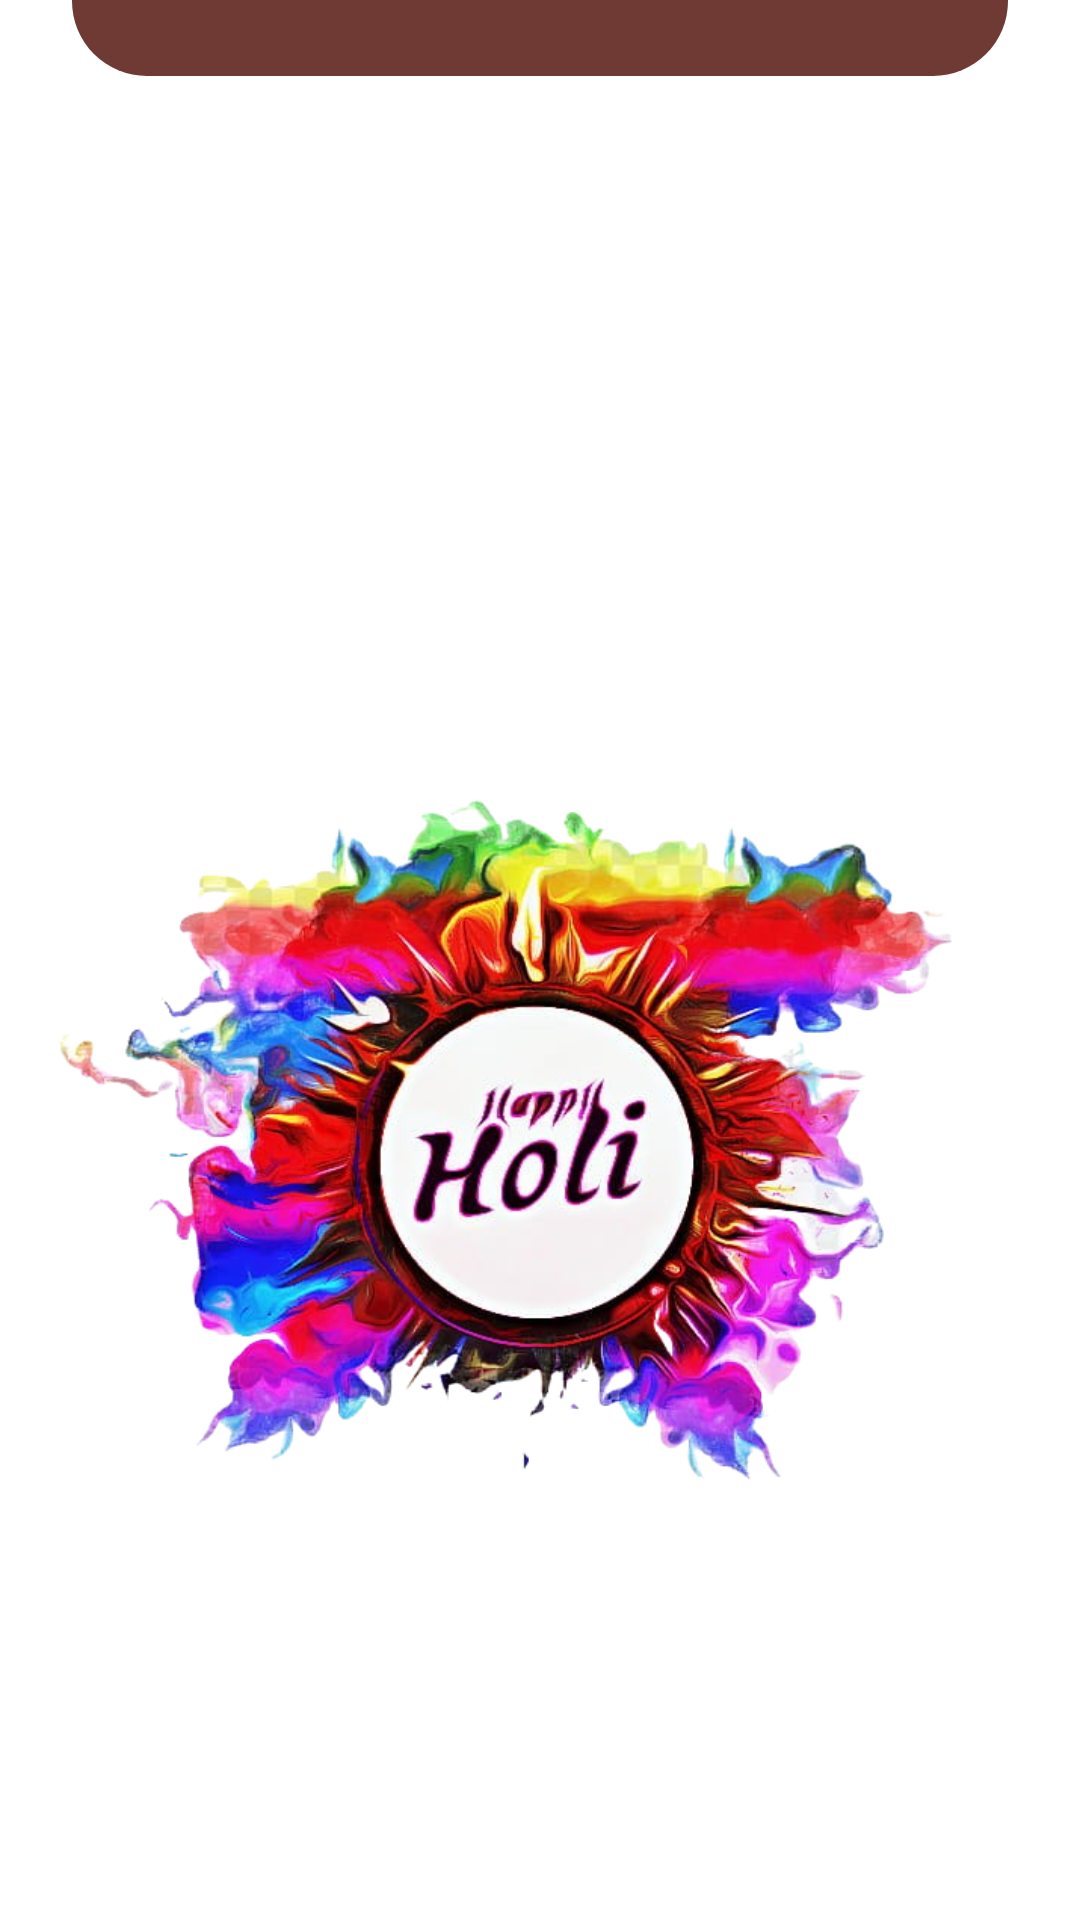

Layout XML and referenced resources for this Android screen:
<!-- AndroidManifest.xml: application theme Theme.MyDemoApp -->
<!-- res/layout/activity_intro.xml -->
<?xml version="1.0" encoding="utf-8"?>
<androidx.constraintlayout.widget.ConstraintLayout xmlns:android="http://schemas.android.com/apk/res/android"
    xmlns:app="http://schemas.android.com/apk/res-auto"
    xmlns:tools="http://schemas.android.com/tools"
    android:id="@+id/startBtn"
    android:layout_width="match_parent"
    android:layout_height="match_parent"
    tools:context=".IntroActivity">

    <TextView
        android:layout_width="wrap_content"
        android:layout_height="wrap_content"
        android:text="@string/hello"
        android:textSize="100sp"
        app:layout_constraintBottom_toBottomOf="parent"
        app:layout_constraintEnd_toEndOf="parent"
        app:layout_constraintHorizontal_bias="0.498"
        app:layout_constraintStart_toStartOf="parent"
        app:layout_constraintTop_toTopOf="parent"
        app:layout_constraintVertical_bias="0.471" />

    <ImageView
        android:id="@+id/background_img"
        android:layout_width="wrap_content"
        android:layout_height="wrap_content"
        android:contentDescription="@string/todo"
        android:scaleType="fitXY"
        android:src="@drawable/background"
        app:layout_constraintBottom_toBottomOf="parent"
        app:layout_constraintEnd_toEndOf="parent"
        app:layout_constraintHorizontal_bias="1.0"
        app:layout_constraintStart_toStartOf="parent"
        app:layout_constraintTop_toTopOf="parent"
        app:layout_constraintVertical_bias="0.0"
        app:srcCompat="@drawable/background" />

    <ImageView
        android:id="@+id/logo_image"
        android:layout_width="wrap_content"
        android:layout_height="wrap_content"
        android:layout_marginTop="548dp"
        android:contentDescription="TODO"
        app:layout_constraintBottom_toBottomOf="parent"
        app:layout_constraintEnd_toEndOf="parent"
        app:layout_constraintTop_toTopOf="@+id/background_img"
        app:layout_constraintVertical_bias="1.0"
        app:srcCompat="@drawable/logoo" />

    <TextView
        android:id="@+id/textView2"
        android:layout_width="wrap_content"
        android:layout_height="wrap_content"
        android:text="JoinTheFest"
        android:textColor="#6F3934"
        android:textSize="60sp"
        android:textStyle="bold"
        app:layout_constraintBottom_toTopOf="@+id/background_img"
        app:layout_constraintEnd_toEndOf="parent"
        app:layout_constraintStart_toStartOf="@+id/background_img"
        app:layout_constraintTop_toTopOf="@+id/logo_image" />

    <TextView
        android:id="@+id/textView3"
        android:layout_width="wrap_content"
        android:layout_height="wrap_content"
        android:text="Events App"
        android:textColor="#6F3934"
        android:textSize="30sp"
        app:layout_constraintBottom_toTopOf="@+id/background_img"
        app:layout_constraintEnd_toEndOf="parent"
        app:layout_constraintStart_toStartOf="parent"
        app:layout_constraintTop_toBottomOf="@+id/textView2" />

    <androidx.constraintlayout.widget.ConstraintLayout
        android:layout_width="0dp"
        android:layout_height="50dp"
        android:layout_marginStart="24dp"
        android:layout_marginEnd="24dp"
        android:layout_marginBottom="297dp"
        android:background="@drawable/brown_button"
        app:layout_constraintBottom_toBottomOf="@+id/background_img"
        app:layout_constraintEnd_toEndOf="parent"
        app:layout_constraintHorizontal_bias="0.0"
        app:layout_constraintStart_toStartOf="parent"
        app:layout_constraintTop_toTopOf="@+id/background_img"
        app:layout_constraintVertical_bias="0.682">

    </androidx.constraintlayout.widget.ConstraintLayout>

    <TextView
        android:id="@+id/textView6"
        android:layout_width="wrap_content"
        android:layout_height="wrap_content"
        android:layout_marginBottom="920dp"
        android:text="Get a Ticket"
        android:textColor="@color/white"
        android:textSize="25dp"
        android:textStyle="bold"

        app:layout_constraintBottom_toBottomOf="parent"
        app:layout_constraintEnd_toEndOf="parent"
        app:layout_constraintHorizontal_bias="0.51"
        app:layout_constraintStart_toStartOf="parent"
        app:layout_constraintTop_toBottomOf="@+id/logo_image" />

</androidx.constraintlayout.widget.ConstraintLayout>
<!-- resources referenced by this layout -->
<resources>
  <color name="white">#FFFFFFFF</color>
  <!-- drawable brown_button (drawable) -->
  <?xml version="1.0" encoding="utf-8"?>
  <selector xmlns:android="http://schemas.android.com/apk/res/android">
  <item>
      <shape android:shape="rectangle">
          <solid android:color="#6F3934"/>
          <corners android:radius="50dp"/>
      </shape>
  
  </item>
  </selector>
  <!-- drawable logoo: png bitmap (drawable-mdpi, 428191 bytes) -->
  <string name="hello" />
  <string name="todo" />
  <style name="Theme.MyDemoApp" parent="Theme.MaterialComponents.DayNight.NoActionBar">
          
          <item name="colorPrimary">@color/purple_500</item>
          <item name="colorPrimaryVariant">@color/purple_700</item>
          <item name="colorOnPrimary">@color/white</item>
          
          <item name="colorSecondary">@color/teal_200</item>
          <item name="colorSecondaryVariant">@color/teal_700</item>
          <item name="colorOnSecondary">@color/black</item>
          
          <item name="android:statusBarColor">?attr/colorPrimaryVariant</item>
          
      </style>
  <color name="purple_500">#FF6200EE</color>
  <color name="purple_700">#FF3700B3</color>
  <color name="teal_200">#FF03DAC5</color>
  <color name="teal_700">#FF018786</color>
  <color name="black">#FF000000</color>
</resources>
